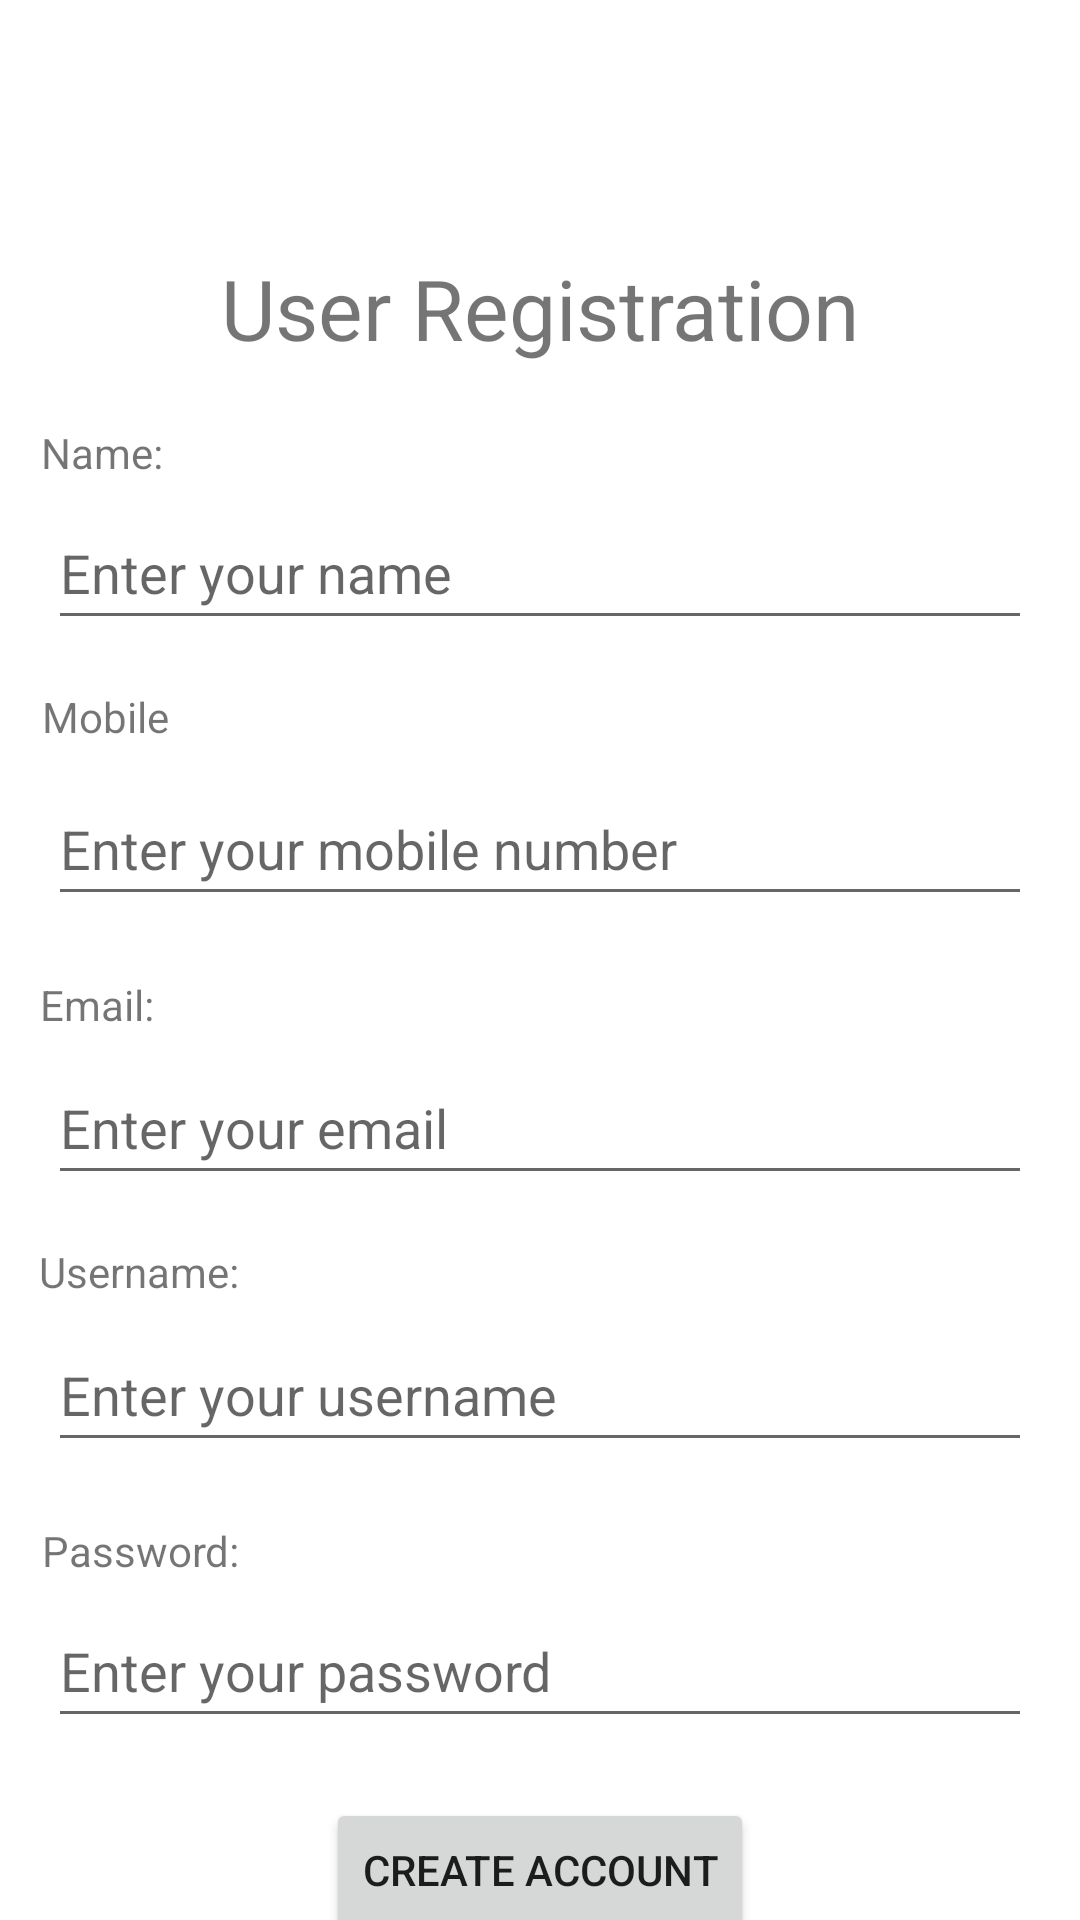

Android layout source for this screen:
<!-- AndroidManifest.xml: application theme Theme.Ticket_Reservation_Android -->
<!-- res/layout/activity_registration.xml -->
<?xml version="1.0" encoding="utf-8"?>
<androidx.constraintlayout.widget.ConstraintLayout xmlns:android="http://schemas.android.com/apk/res/android"
    xmlns:app="http://schemas.android.com/apk/res-auto"
    xmlns:tools="http://schemas.android.com/tools"
    android:layout_width="match_parent"
    android:layout_height="match_parent"
    tools:context=".activities.MainActivity">

    <TextView
        android:id="@+id/titleTextView"
        android:layout_width="wrap_content"
        android:layout_height="wrap_content"
        android:layout_marginTop="84dp"
        android:text="User Registration"
        android:textSize="28sp"
        app:layout_constraintEnd_toEndOf="parent"
        app:layout_constraintStart_toStartOf="parent"
        app:layout_constraintTop_toTopOf="parent" />

    <TextView
        android:id="@+id/nameLabel"
        android:layout_width="41dp"
        android:layout_height="16dp"
        android:layout_marginTop="20dp"
        android:text="Name:"
        app:layout_constraintEnd_toEndOf="parent"
        app:layout_constraintHorizontal_bias="0.043"
        app:layout_constraintStart_toStartOf="parent"
        app:layout_constraintTop_toBottomOf="@+id/titleTextView" />

    <EditText
        android:id="@+id/nameEditText"
        android:layout_width="0dp"
        android:layout_height="48dp"
        android:hint="Enter your name"
        app:layout_constraintTop_toBottomOf="@+id/nameLabel"
        app:layout_constraintStart_toStartOf="parent"
        app:layout_constraintEnd_toEndOf="parent"
        android:layout_marginStart="16dp"
        android:layout_marginEnd="16dp"
        android:layout_marginTop="8dp" />

    <TextView
        android:id="@+id/mobileLabel"
        android:layout_width="88dp"
        android:layout_height="20dp"
        android:layout_marginTop="16dp"
        android:text="Mobile Number:"
        app:layout_constraintEnd_toEndOf="parent"
        app:layout_constraintHorizontal_bias="0.051"
        app:layout_constraintStart_toStartOf="parent"
        app:layout_constraintTop_toBottomOf="@+id/nameEditText" />

    <EditText
        android:id="@+id/mobileEditText"
        android:layout_width="0dp"
        android:layout_height="48dp"
        android:hint="Enter your mobile number"
        app:layout_constraintTop_toBottomOf="@+id/mobileLabel"
        app:layout_constraintStart_toStartOf="parent"
        app:layout_constraintEnd_toEndOf="parent"
        android:layout_marginStart="16dp"
        android:layout_marginEnd="16dp"
        android:layout_marginTop="8dp" />

    <TextView
        android:id="@+id/emailLabel"
        android:layout_width="44dp"
        android:layout_height="17dp"
        android:layout_marginTop="20dp"
        android:text="Email:"
        app:layout_constraintEnd_toEndOf="parent"
        app:layout_constraintHorizontal_bias="0.042"
        app:layout_constraintStart_toStartOf="parent"
        app:layout_constraintTop_toBottomOf="@+id/mobileEditText" />

    <EditText
        android:id="@+id/emailEditText"
        android:layout_width="0dp"
        android:layout_height="48dp"
        android:hint="Enter your email"
        app:layout_constraintTop_toBottomOf="@+id/emailLabel"
        app:layout_constraintStart_toStartOf="parent"
        app:layout_constraintEnd_toEndOf="parent"
        android:layout_marginStart="16dp"
        android:layout_marginEnd="16dp"
        android:layout_marginTop="8dp" />

    <TextView
        android:id="@+id/usernameLabel"
        android:layout_width="79dp"
        android:layout_height="17dp"
        android:layout_marginTop="16dp"
        android:text="Username:"
        app:layout_constraintEnd_toEndOf="parent"
        app:layout_constraintHorizontal_bias="0.046"
        app:layout_constraintStart_toStartOf="parent"
        app:layout_constraintTop_toBottomOf="@+id/emailEditText" />

    <EditText
        android:id="@+id/usernameEditText"
        android:layout_width="0dp"
        android:layout_height="48dp"
        android:hint="Enter your username"
        app:layout_constraintTop_toBottomOf="@+id/usernameLabel"
        app:layout_constraintStart_toStartOf="parent"
        app:layout_constraintEnd_toEndOf="parent"
        android:layout_marginStart="16dp"
        android:layout_marginEnd="16dp"
        android:layout_marginTop="8dp" />

    <TextView
        android:id="@+id/passwordLabel"
        android:layout_width="76dp"
        android:layout_height="16dp"
        android:layout_marginTop="20dp"
        android:text="Password:"
        app:layout_constraintEnd_toEndOf="parent"
        app:layout_constraintHorizontal_bias="0.049"
        app:layout_constraintStart_toStartOf="parent"
        app:layout_constraintTop_toBottomOf="@+id/usernameEditText" />

    <EditText
        android:id="@+id/passwordEditText"
        android:layout_width="0dp"
        android:layout_height="48dp"
        android:hint="Enter your password"
        android:inputType="textPassword"
        app:layout_constraintTop_toBottomOf="@+id/passwordLabel"
        app:layout_constraintStart_toStartOf="parent"
        app:layout_constraintEnd_toEndOf="parent"
        android:layout_marginStart="16dp"
        android:layout_marginEnd="16dp"
        android:layout_marginTop="8dp" />

    <Button
        android:id="@+id/registerButton"
        android:layout_width="wrap_content"
        android:layout_height="48dp"
        android:text="Create Account"
        app:layout_constraintTop_toBottomOf="@+id/passwordEditText"
        app:layout_constraintStart_toStartOf="parent"
        app:layout_constraintEnd_toEndOf="parent"
        android:layout_marginTop="20dp" />

</androidx.constraintlayout.widget.ConstraintLayout>
<!-- resources referenced by this layout -->
<resources>
  <style name="Theme.Ticket_Reservation_Android" parent="Theme.MaterialComponents.DayNight.DarkActionBar">
          
          <item name="colorPrimary">@color/purple_500</item>
          <item name="colorPrimaryVariant">@color/purple_700</item>
          <item name="colorOnPrimary">@color/white</item>
          
          <item name="colorSecondary">@color/teal_200</item>
          <item name="colorSecondaryVariant">@color/teal_700</item>
          <item name="colorOnSecondary">@color/black</item>
          
          <item name="android:statusBarColor">?attr/colorPrimaryVariant</item>
          
      </style>
  <color name="purple_500">#FF6200EE</color>
  <color name="purple_700">#FF3700B3</color>
  <color name="white">#FFFFFFFF</color>
  <color name="teal_200">#FF03DAC5</color>
  <color name="teal_700">#FF018786</color>
  <color name="black">#FF000000</color>
</resources>
